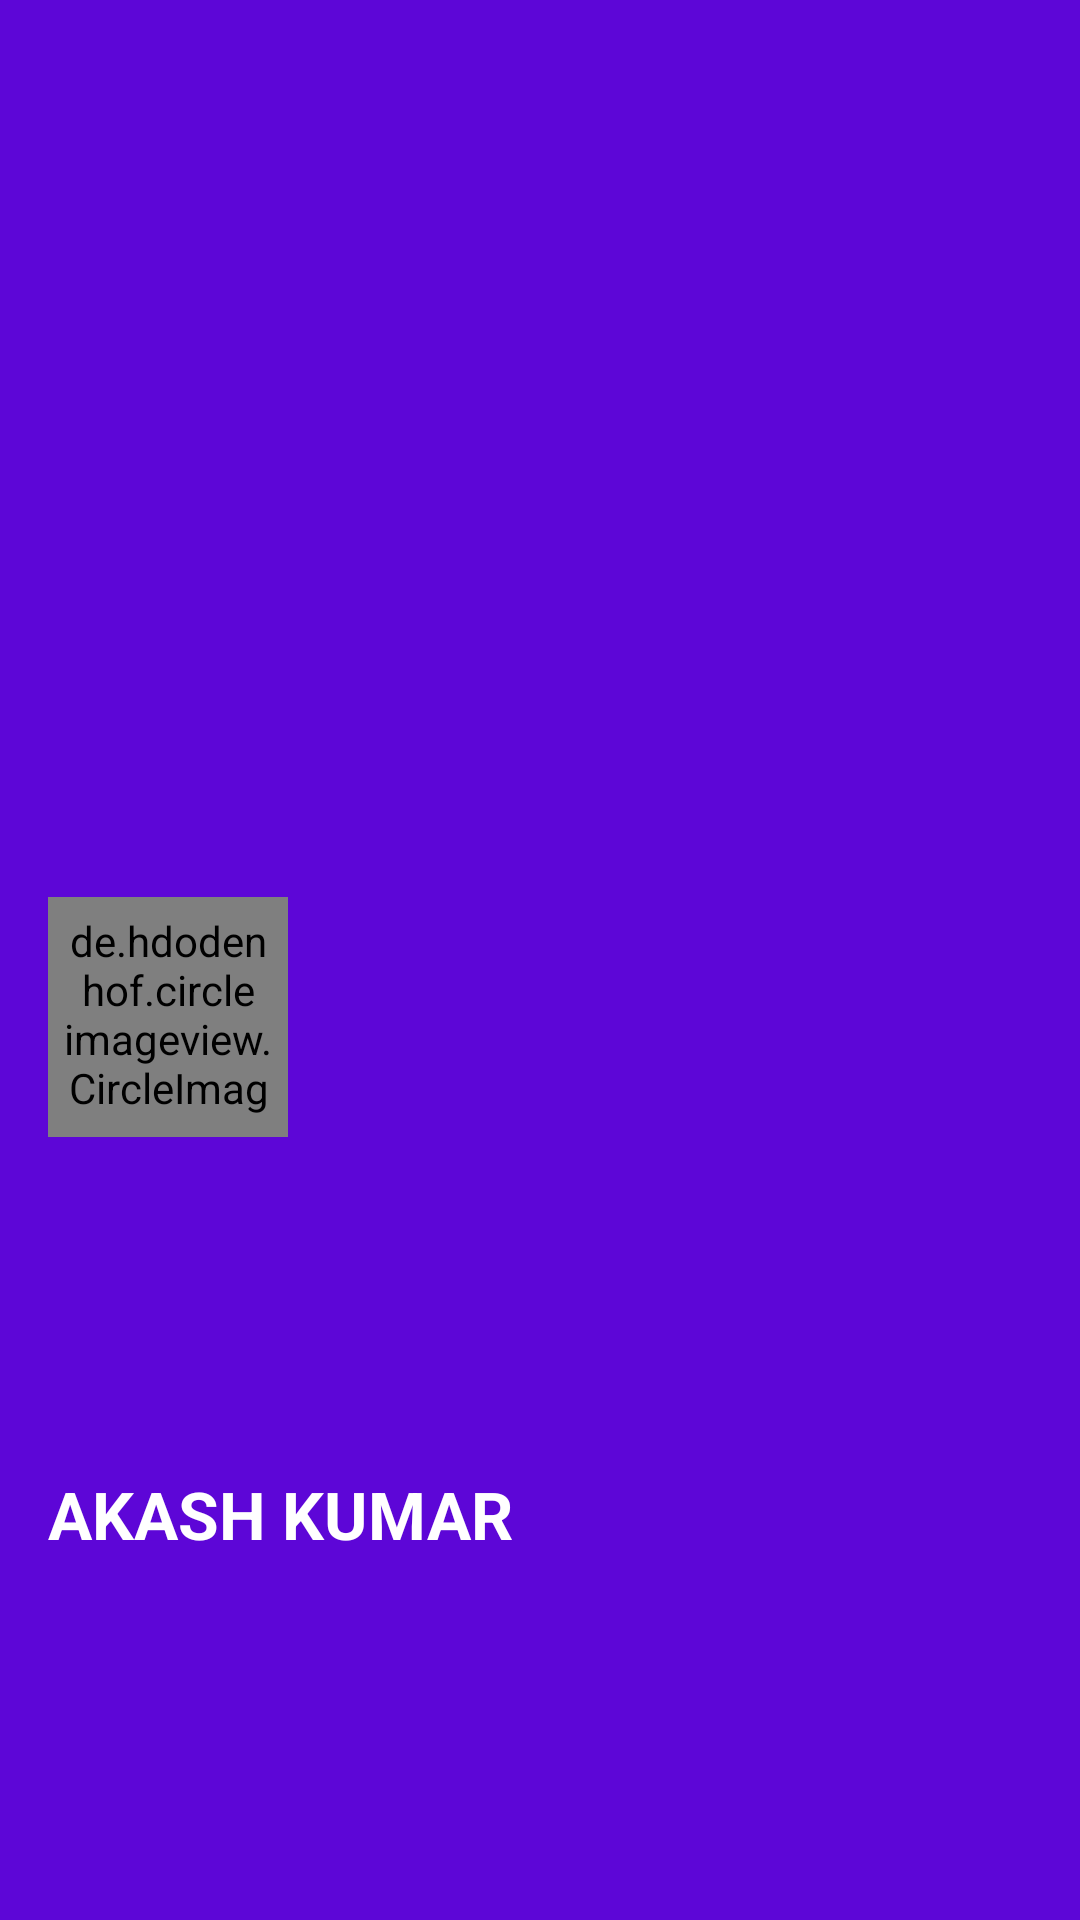

This screen was rendered from an Android layout file. Write that file and the resources it references.
<!-- AndroidManifest.xml: application theme Theme.Genral9Ledge -->
<!-- res/layout/nav_header.xml -->
<?xml version="1.0" encoding="utf-8"?>
<androidx.constraintlayout.widget.ConstraintLayout xmlns:android="http://schemas.android.com/apk/res/android"
    xmlns:app="http://schemas.android.com/apk/res-auto"
    android:layout_width="match_parent"
    android:background="#5D06D7"
    android:layout_height="196dp">

    <de.hdodenhof.circleimageview.CircleImageView
        android:id="@+id/imageView"
        android:layout_width="80dp"
        android:layout_height="80dp"

        android:padding="5dp"
        android:layout_marginStart="16dp"
        android:src="@drawable/backakk"
        app:layout_constraintBottom_toBottomOf="parent"
        app:layout_constraintStart_toStartOf="parent"
        app:layout_constraintTop_toTopOf="parent"
        app:layout_constraintVertical_bias="0.534" />

    <TextView
        android:layout_width="wrap_content"
        android:layout_height="wrap_content"
        android:text="AKASH KUMAR"
        android:textColor="@color/white"
        android:textSize="22sp"
        android:textStyle="bold"
        android:layout_marginBottom="10dp"
        app:layout_constraintBottom_toBottomOf="parent"
        app:layout_constraintEnd_toEndOf="parent"
        app:layout_constraintHorizontal_bias="0.0"
        app:layout_constraintStart_toStartOf="@+id/imageView"
        app:layout_constraintTop_toBottomOf="@+id/imageView" />

</androidx.constraintlayout.widget.ConstraintLayout>
<!-- resources referenced by this layout -->
<resources>
  <color name="white">#FFFFFFFF</color>
  <style name="Theme.Genral9Ledge" parent="Theme.MaterialComponents.DayNight.NoActionBar">
          
          <item name="colorPrimary">@color/purple_500</item>
          <item name="colorPrimaryVariant">@color/statusbar</item>
          <item name="colorOnPrimary">@color/white</item>
          
          <item name="colorSecondary">@color/teal_200</item>
          <item name="colorSecondaryVariant">@color/teal_700</item>
          <item name="colorOnSecondary">@color/black</item>
          
          <item name="android:statusBarColor" tools:targetApi="l">?attr/colorPrimaryVariant</item>
          
          <item name="android:navigationBarColor">@color/item_color</item>
          
      </style>
  <color name="purple_500">#FF6200EE</color>
  <color name="statusbar">#4B5CBD</color>
  <color name="teal_200">#FF03DAC5</color>
  <color name="teal_700">#FF018786</color>
  <color name="black">#FF000000</color>
  <color name="item_color">#6200ed</color>
</resources>
